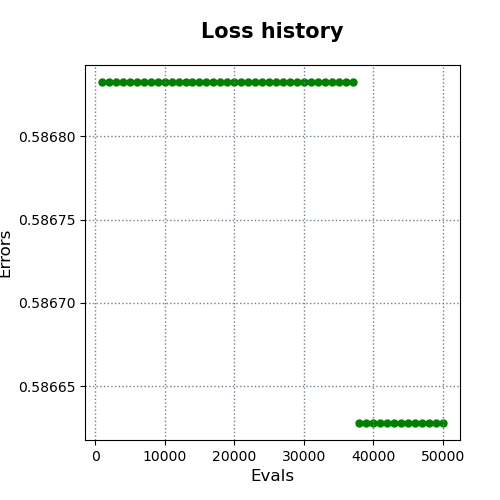

The data file committed next to this chart (first rows):
evals, errors
1000, 0.5868
2000, 0.5868
3000, 0.5868
4000, 0.5868
5000, 0.5868
6000, 0.5868
7000, 0.5868
8000, 0.5868
9000, 0.5868
10000, 0.5868
11000, 0.5868
12000, 0.5868
13000, 0.5868
14000, 0.5868
15000, 0.5868
16000, 0.5868
17000, 0.5868
18000, 0.5868
19000, 0.5868
20000, 0.5868
21000, 0.5868
22000, 0.5868
23000, 0.5868
24000, 0.5868
25000, 0.5868
26000, 0.5868
27000, 0.5868
28000, 0.5868
29000, 0.5868
30000, 0.5868
31000, 0.5868
32000, 0.5868
33000, 0.5868
34000, 0.5868
35000, 0.5868
36000, 0.5868
37000, 0.5868
38000, 0.5866
39000, 0.5866
40000, 0.5866
41000, 0.5866
42000, 0.5866
43000, 0.5866
44000, 0.5866
45000, 0.5866
46000, 0.5866
47000, 0.5866
48000, 0.5866
49000, 0.5866
50000, 0.5866
